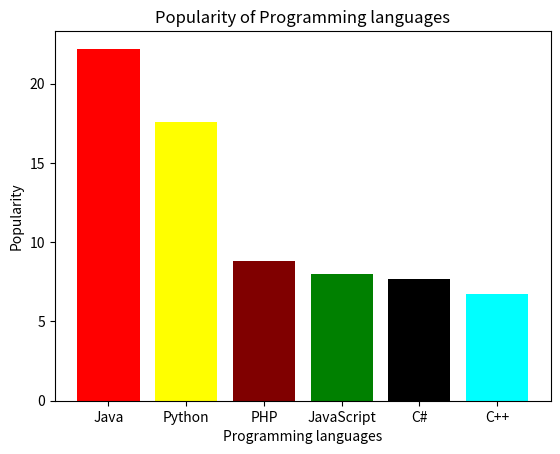

The script that saved this image:
import numpy as np
import matplotlib.pyplot as plt


# creating the dataset
data = {'Java':22.2, 'Python':17.6, 'PHP':8.8,'JavaScript':8,'C#':7.7,'C++':6.7}
color=("red","yellow","maroon","green","black","cyan")
courses = list(data.keys())
values = list(data.values())

#fig = plt.figure(figsize = (10, 5))

# creating the bar plot
plt.bar(courses, values, color =color)

plt.xlabel("Programming languages")
plt.ylabel("Popularity")
plt.title("Popularity of Programming languages")
plt.show()
